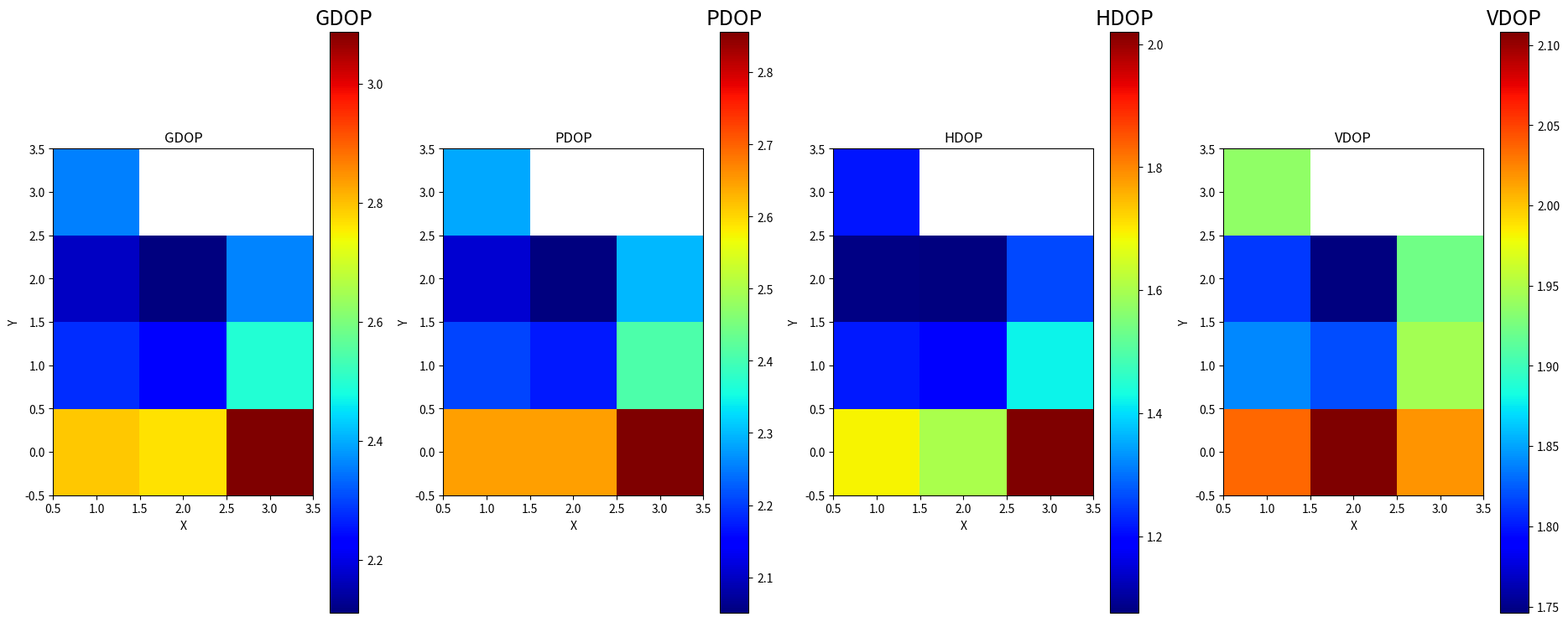

This figure's Python source:
import numpy as np
import cmath as cm
import matplotlib.pyplot as plt
from matplotlib import cm
import sys

DEFAULT_Z = 1.73

def distance_between_two_points3D(measurement_point, reference_point):
    return np.sqrt(pow(measurement_point[0] - reference_point[0], 2) + pow(measurement_point[1] - reference_point[1], 2) + pow(measurement_point[2] - reference_point[2], 2))

def calculate_dop(z):
    # Define anchor coordiantes here
    anchor_0_pos = [0.02, 0.20, 2.50]
    anchor_1_pos = [0.02, 3.41, 1.30]
    anchor_2_pos = [3.74, 3.48, 2.53]
    anchor_3_pos = [3.74, 0.05, 0.70]

    # Define reference position coordiantes here (reference positions are the positions for which you would like to calculate the DOP)
    ref_0_pos = [1.0, 0.0, z]
    ref_1_pos = [2.0, 0.0, z]
    ref_2_pos = [3.0, 0.0, z]
    ref_3_pos = [1.0, 1.0, z]
    ref_4_pos = [2.0, 1.0, z]
    ref_5_pos = [3.0, 1.0, z]
    ref_6_pos = [1.0, 2.0, z]
    ref_7_pos = [2.0, 2.0, z]
    ref_8_pos = [3.0, 2.0, z]
    ref_9_pos = [1.0, 3.0, z]

    # 'anchor_pos' should have a length of 4 elements
    anchor_pos = [anchor_0_pos, anchor_1_pos, anchor_2_pos, anchor_3_pos]
    ref_pos = [ref_0_pos, ref_1_pos, ref_2_pos, ref_3_pos, ref_4_pos, ref_5_pos, ref_6_pos, ref_7_pos, ref_8_pos, ref_9_pos]
    
    # Save calculated DOP values in these lists for later plotting purposes
    GDOPs = []
    PDOPs = []
    HDOPs = []
    VDOPs = []
    
    for ref in ref_pos:
        A = []
        for anchor in anchor_pos:
            distance = distance_between_two_points3D(ref, anchor)
            A.append((anchor[0] - ref[0]) / distance)
            A.append((anchor[1] - ref[1]) / distance)
            A.append((anchor[2] - ref[2]) / distance)
            A.append(-1.0)
        A = np.array(A)
        A = np.reshape(A, (4, len(anchor_pos)))
        C = np.linalg.inv(A.T.dot(A))

        x_variance = C[0][0]
        y_variance = C[1][1]
        z_variance = C[2][2]
        time_variance = C[3][3]

        # Calculate dilution of precision properties
        GDOP = np.sqrt(x_variance + y_variance + z_variance + time_variance)
        GDOPs.append(GDOP)

        TDOP = np.sqrt(time_variance)
        
        PDOP = np.sqrt(x_variance + y_variance + z_variance)
        PDOPs.append(PDOP)
        
        HDOP = np.sqrt(x_variance + y_variance)
        HDOPs.append(HDOP)
        
        VDOP = np.sqrt(z_variance)
        VDOPs.append(VDOP)

    GDOPs.append(np.nan)
    GDOPs.append(np.nan)
    PDOPs.append(np.nan)
    PDOPs.append(np.nan)
    HDOPs.append(np.nan)
    HDOPs.append(np.nan)
    VDOPs.append(np.nan)
    VDOPs.append(np.nan)

    GDOPs = np.ndarray(buffer=np.array(GDOPs), shape=(4, 3))
    PDOPs = np.ndarray(buffer=np.array(PDOPs), shape=(4, 3))
    HDOPs = np.ndarray(buffer=np.array(HDOPs), shape=(4, 3))
    VDOPs = np.ndarray(buffer=np.array(VDOPs), shape=(4, 3))

    # Plot DOPs
    fig = plt.figure(figsize=(23, 9))
    ax0 = plt.subplot(141)
    ax1 = plt.subplot(142)
    ax2 = plt.subplot(143)
    ax3 = plt.subplot(144)
    ax0.set_title("GDOP")
    ax0.set_xlabel('X')
    ax0.set_ylabel('Y')
    ax1.set_title("PDOP")
    ax1.set_xlabel('X')
    ax1.set_ylabel('Y')
    ax2.set_title("HDOP")
    ax2.set_xlabel('X')
    ax2.set_ylabel('Y')
    ax3.set_title("VDOP")
    ax3.set_xlabel('X')
    ax3.set_ylabel('Y')

    a0 = ax0.imshow(GDOPs, interpolation='None', origin='lower', cmap='jet', extent=(.5 , 3.5, -.5, 3.5))
    a1 = ax1.imshow(PDOPs, interpolation='None', origin='lower', cmap='jet', extent=(.5 , 3.5, -.5, 3.5))
    a2 = ax2.imshow(HDOPs, interpolation='None', origin='lower', cmap='jet', extent=(.5 , 3.5, -.5, 3.5))
    a3 = ax3.imshow(VDOPs, interpolation='None', origin='lower', cmap='jet', extent=(.5 , 3.5, -.5, 3.5))
    a0_colorbar = fig.colorbar(a0, ax=ax0)
    a0_colorbar.ax.set_title("GDOP", size=18)
    a1_colorbar = fig.colorbar(a1, ax=ax1)
    a1_colorbar.ax.set_title("PDOP", size=18)
    a2_colorbar = fig.colorbar(a2, ax=ax2)
    a2_colorbar.ax.set_title("HDOP", size=18)
    a3_colorbar = fig.colorbar(a3, ax=ax3)
    a3_colorbar.ax.set_title("VDOP", size=18)
    current_cmap = cm.get_cmap()
    current_cmap.set_bad(color='black')
    plt.show()

if __name__ == "__main__":
    # See if any argument was given and save it as z value
    print("")
    try:
        z = sys.argv[1]
        print("Using custom z value of {}m".format(z))
    except IndexError:
        print("Using default z value of {}m.".format(DEFAULT_Z))
        print("Add custom z value as argument when calling this script.")
        print("Example: python3 dilution_of_precision_evaluation.py 1.55")
        z = DEFAULT_Z
    print("")
    
    calculate_dop(z)
